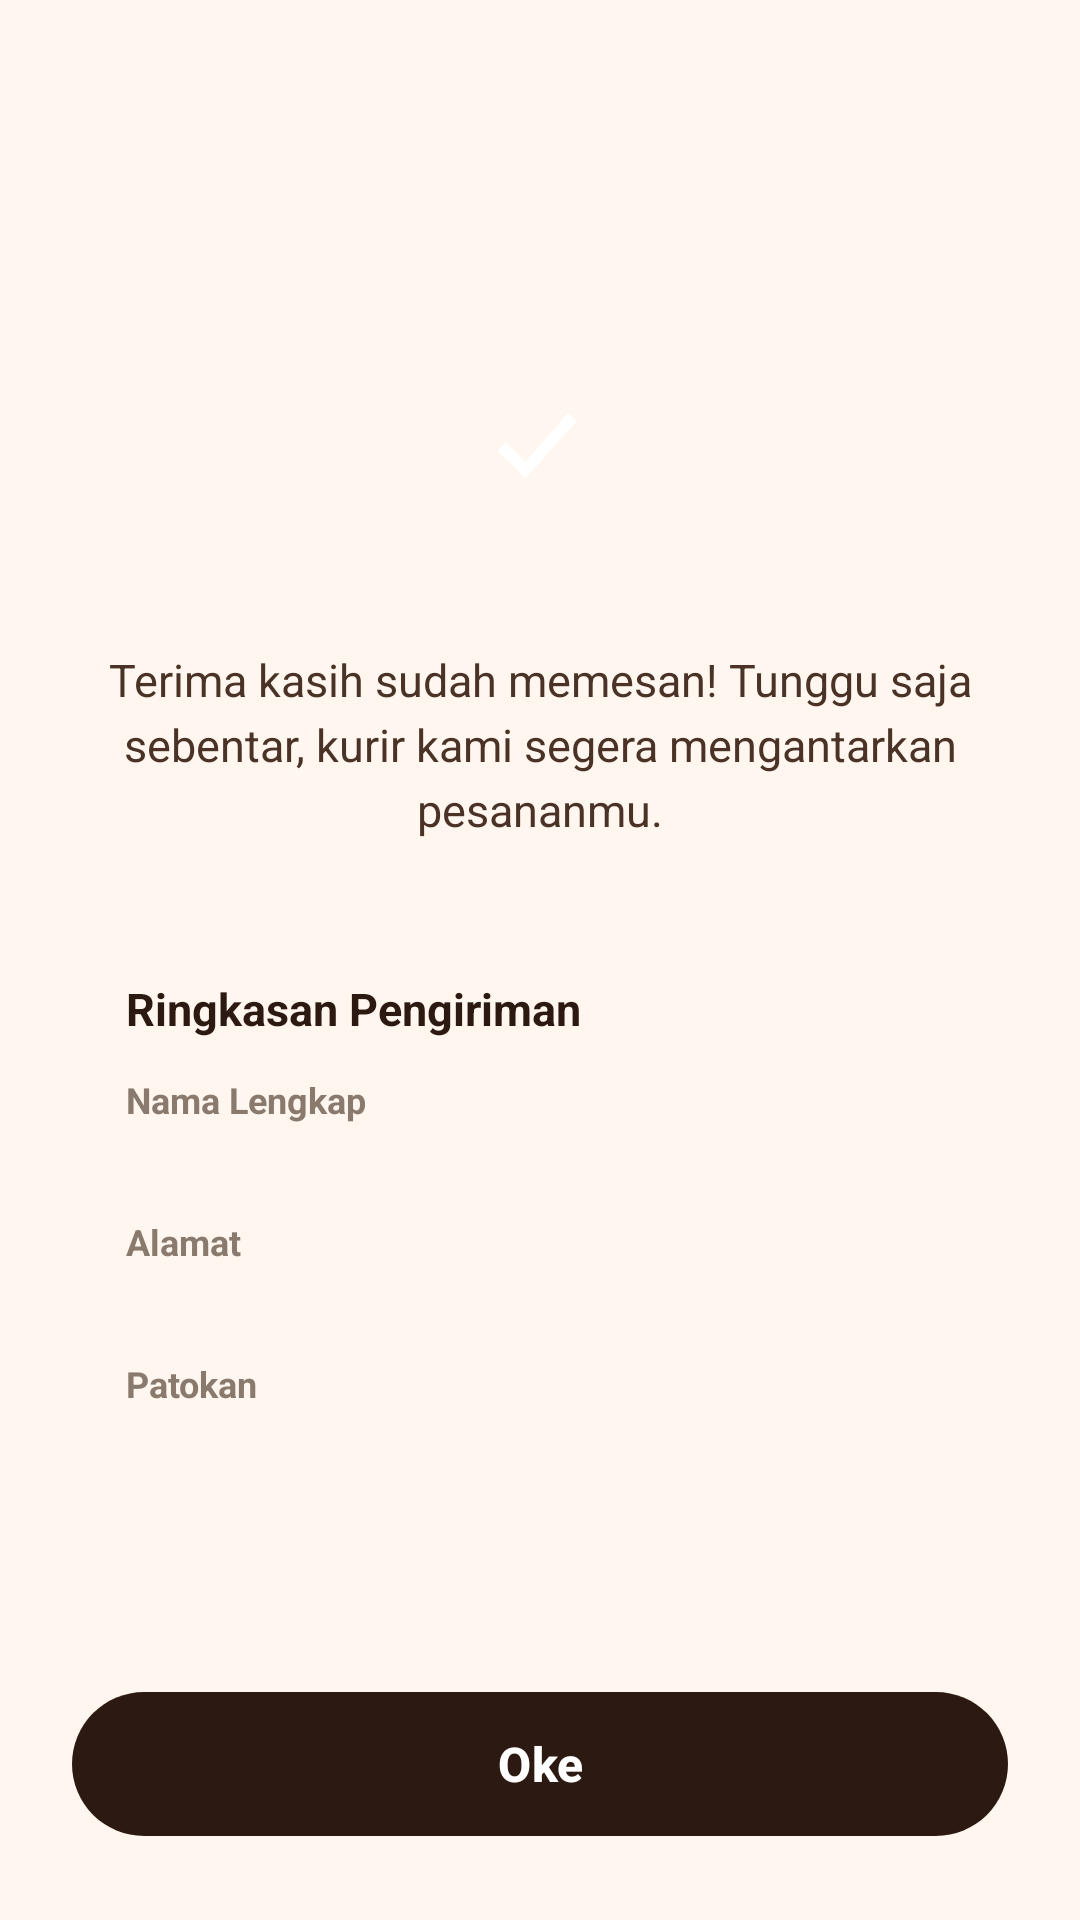

Android layout source for this screen:
<!-- AndroidManifest.xml: application theme Theme.KopiDanNyemil -->
<!-- res/layout/activity_confirmation.xml -->
<?xml version="1.0" encoding="utf-8"?>
<ScrollView xmlns:android="http://schemas.android.com/apk/res/android"
    xmlns:app="http://schemas.android.com/apk/res-auto"
    android:layout_width="match_parent"
    android:layout_height="match_parent"
    android:background="@color/cream"
    android:fillViewport="true">

    <LinearLayout
        android:layout_width="match_parent"
        android:layout_height="wrap_content"
        android:gravity="center_horizontal"
        android:orientation="vertical"
        android:padding="24dp">

        <Space
            android:layout_width="match_parent"
            android:layout_height="24dp" />

        <TextView
            android:id="@+id/tvGreeting"
            android:layout_width="wrap_content"
            android:layout_height="wrap_content"
            android:fontFamily="sans-serif-medium"
            android:textColor="@color/espresso"
            android:textSize="24sp" />

        <Space
            android:layout_width="match_parent"
            android:layout_height="20dp" />

        <FrameLayout
            android:layout_width="96dp"
            android:layout_height="96dp"
            android:background="@drawable/bg_circle_green">

            <ImageView
                android:layout_width="48dp"
                android:layout_height="48dp"
                android:layout_gravity="center"
                android:contentDescription="@string/btn_oke"
                android:src="@drawable/ic_check"
                app:tint="@color/white" />
        </FrameLayout>

        <TextView
            android:layout_width="wrap_content"
            android:layout_height="wrap_content"
            android:layout_marginTop="20dp"
            android:gravity="center"
            android:lineSpacingExtra="4dp"
            android:text="@string/confirmation_message"
            android:textColor="@color/espresso_soft"
            android:textSize="15sp" />

        <LinearLayout
            android:layout_width="match_parent"
            android:layout_height="wrap_content"
            android:layout_marginTop="28dp"
            android:background="@drawable/bg_summary_card"
            android:orientation="vertical"
            android:padding="18dp">

            <TextView
                android:layout_width="wrap_content"
                android:layout_height="wrap_content"
                android:text="@string/summary_title"
                android:textColor="@color/espresso"
                android:textSize="15sp"
                android:textStyle="bold" />

            <TextView
                android:layout_width="wrap_content"
                android:layout_height="wrap_content"
                android:layout_marginTop="12dp"
                android:text="@string/label_nama_lengkap"
                android:textColor="@color/muted"
                android:textSize="12sp"
                android:textStyle="bold" />

            <TextView
                android:id="@+id/tvSummaryNama"
                android:layout_width="wrap_content"
                android:layout_height="wrap_content"
                android:layout_marginTop="2dp"
                android:textColor="@color/ink"
                android:textSize="14sp" />

            <TextView
                android:layout_width="wrap_content"
                android:layout_height="wrap_content"
                android:layout_marginTop="10dp"
                android:text="@string/label_alamat"
                android:textColor="@color/muted"
                android:textSize="12sp"
                android:textStyle="bold" />

            <TextView
                android:id="@+id/tvSummaryAlamat"
                android:layout_width="wrap_content"
                android:layout_height="wrap_content"
                android:layout_marginTop="2dp"
                android:textColor="@color/ink"
                android:textSize="14sp" />

            <TextView
                android:layout_width="wrap_content"
                android:layout_height="wrap_content"
                android:layout_marginTop="10dp"
                android:text="@string/label_patokan"
                android:textColor="@color/muted"
                android:textSize="12sp"
                android:textStyle="bold" />

            <TextView
                android:id="@+id/tvSummaryPatokan"
                android:layout_width="wrap_content"
                android:layout_height="wrap_content"
                android:layout_marginTop="2dp"
                android:textColor="@color/ink"
                android:textSize="14sp" />
        </LinearLayout>

        <Space
            android:layout_width="match_parent"
            android:layout_height="0dp"
            android:layout_weight="1" />

        <com.google.android.material.button.MaterialButton
            android:id="@+id/btnOke"
            android:layout_width="match_parent"
            android:layout_height="56dp"
            android:layout_marginTop="32dp"
            android:text="@string/btn_oke"
            android:textAllCaps="false"
            android:textSize="16sp"
            android:textStyle="bold"
            app:backgroundTint="@color/espresso"
            app:cornerRadius="999dp" />
    </LinearLayout>
</ScrollView>
<!-- resources referenced by this layout -->
<resources>
  <color name="cream">#FFF7EF</color>
  <color name="espresso">#2C1A12</color>
  <color name="espresso_soft">#4A3226</color>
  <color name="ink">#241812</color>
  <color name="muted">#8A7A6E</color>
  <color name="white">#FFFFFF</color>
  <!-- drawable ic_check (drawable) -->
  <?xml version="1.0" encoding="utf-8"?>
  <vector xmlns:android="http://schemas.android.com/apk/res/android"
      android:width="24dp"
      android:height="24dp"
      android:viewportWidth="24"
      android:viewportHeight="24">
      <path
          android:fillColor="#FF000000"
          android:pathData="M9.55,17.6 L4.9,12.95 l1.4,-1.4 l3.25,3.25 L16.7,6.65 l1.4,1.4 Z" />
  </vector>
  <string name="btn_oke">Oke</string>
  <string name="confirmation_message">Terima kasih sudah memesan! Tunggu saja sebentar, kurir kami segera mengantarkan pesananmu.</string>
  <string name="label_alamat">Alamat</string>
  <string name="label_nama_lengkap">Nama Lengkap</string>
  <string name="label_patokan">Patokan</string>
  <string name="summary_title">Ringkasan Pengiriman</string>
  <style name="Theme.KopiDanNyemil" parent="Theme.Material3.DayNight.NoActionBar">
          <item name="colorPrimary">@color/orange</item>
          <item name="colorOnPrimary">@color/white</item>
          <item name="colorSecondary">@color/green</item>
          <item name="colorOnSecondary">@color/white</item>
          <item name="android:colorBackground">@color/cream</item>
          <item name="colorSurface">@color/white</item>
          <item name="colorOnSurface">@color/ink</item>
          <item name="android:statusBarColor">@color/cream</item>
          <item name="android:windowLightStatusBar">true</item>
          <item name="android:navigationBarColor">@color/white</item>
          <item name="android:windowLightNavigationBar" tools:targetApi="27">true</item>
      </style>
  <color name="orange">#E8734A</color>
  <color name="green">#3E8E5A</color>
</resources>
